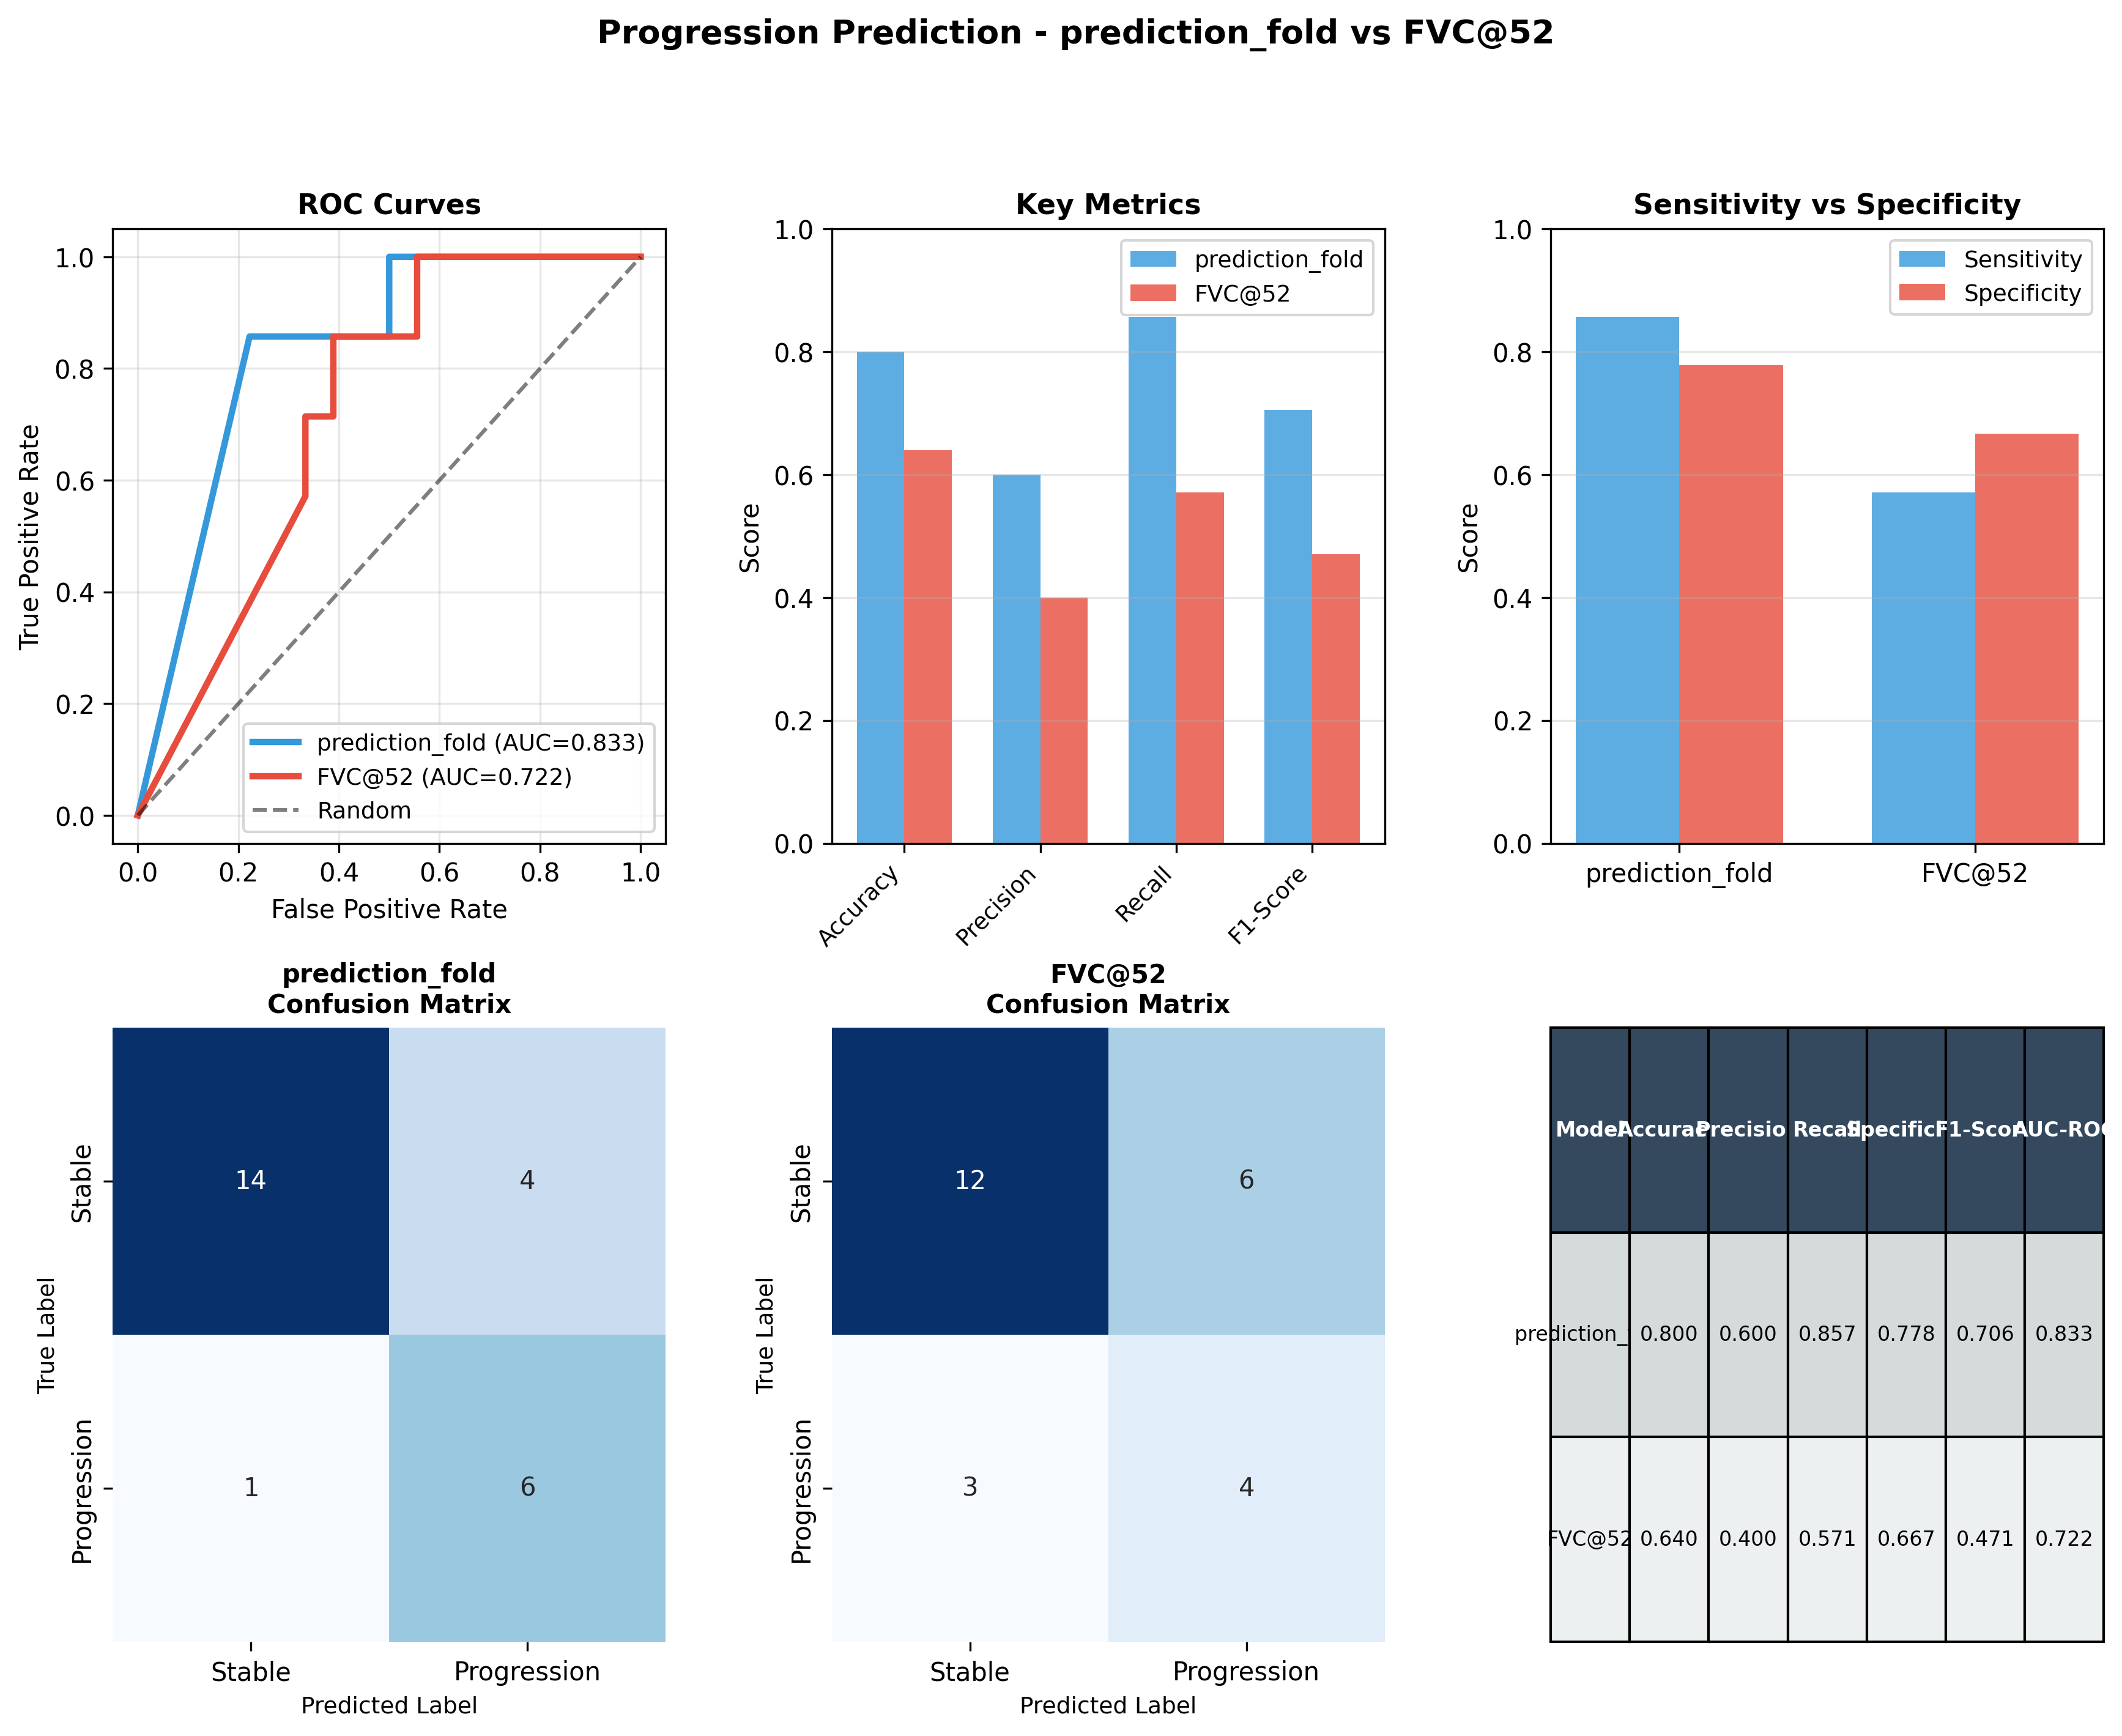

Values plotted in this chart, from the file beside it:
Model, N, Positives, Negatives, Accuracy, Precision, Recall, Specificity, F1-Score, AUC-ROC
prediction_fold, 25, 7, 18, 0.8, 0.6, 0.8571, 0.7778, 0.7059, 0.8333
FVC@52, 25, 7, 18, 0.64, 0.4, 0.5714, 0.6667, 0.4706, 0.7222
